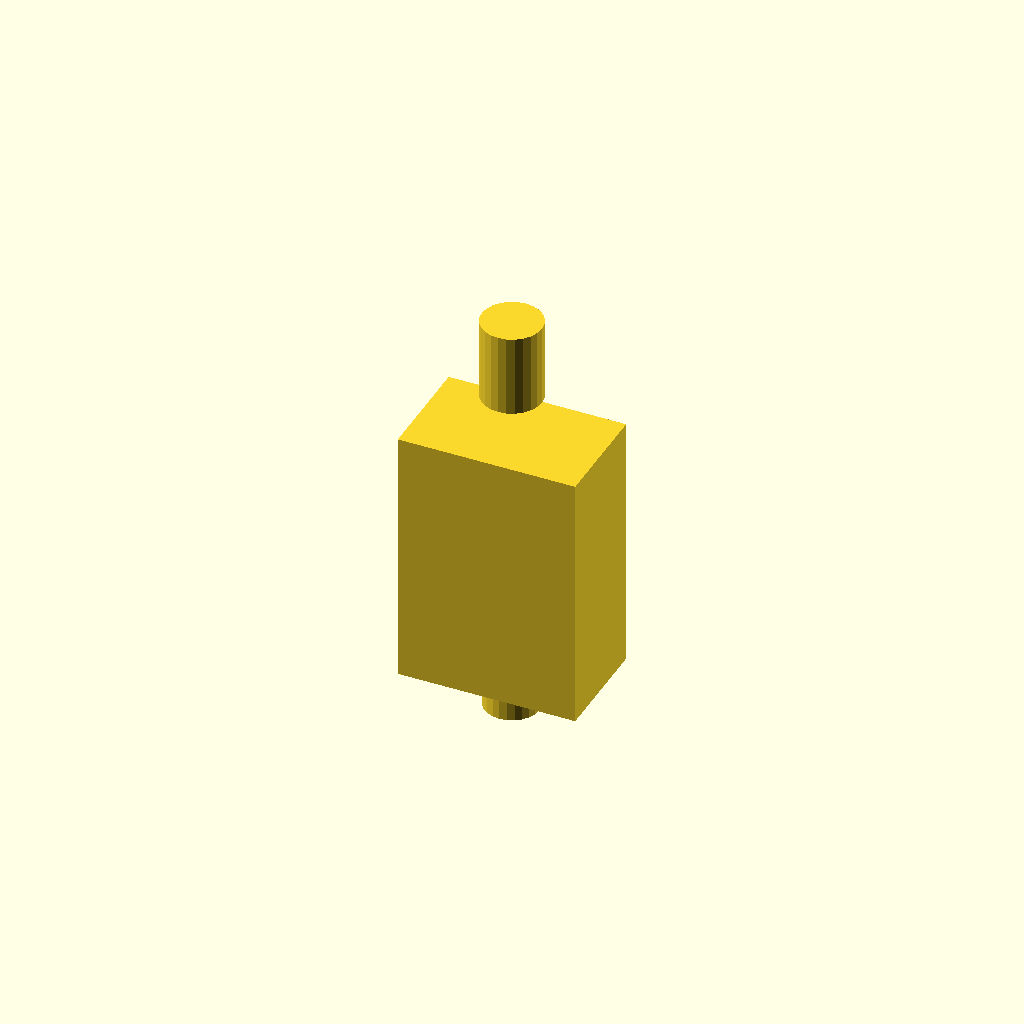
Cell 1 — every parameter at its default value.
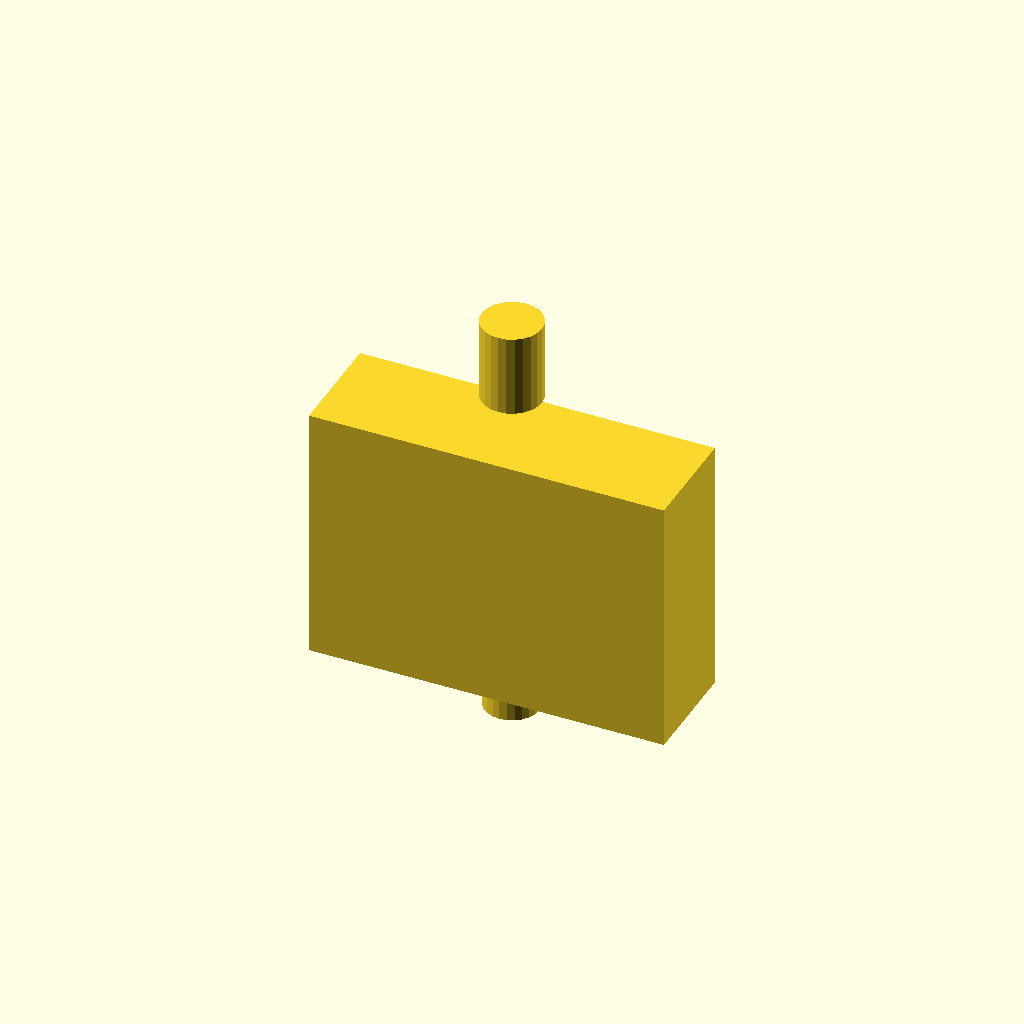
Cell 2: the same model with body_w = 130.
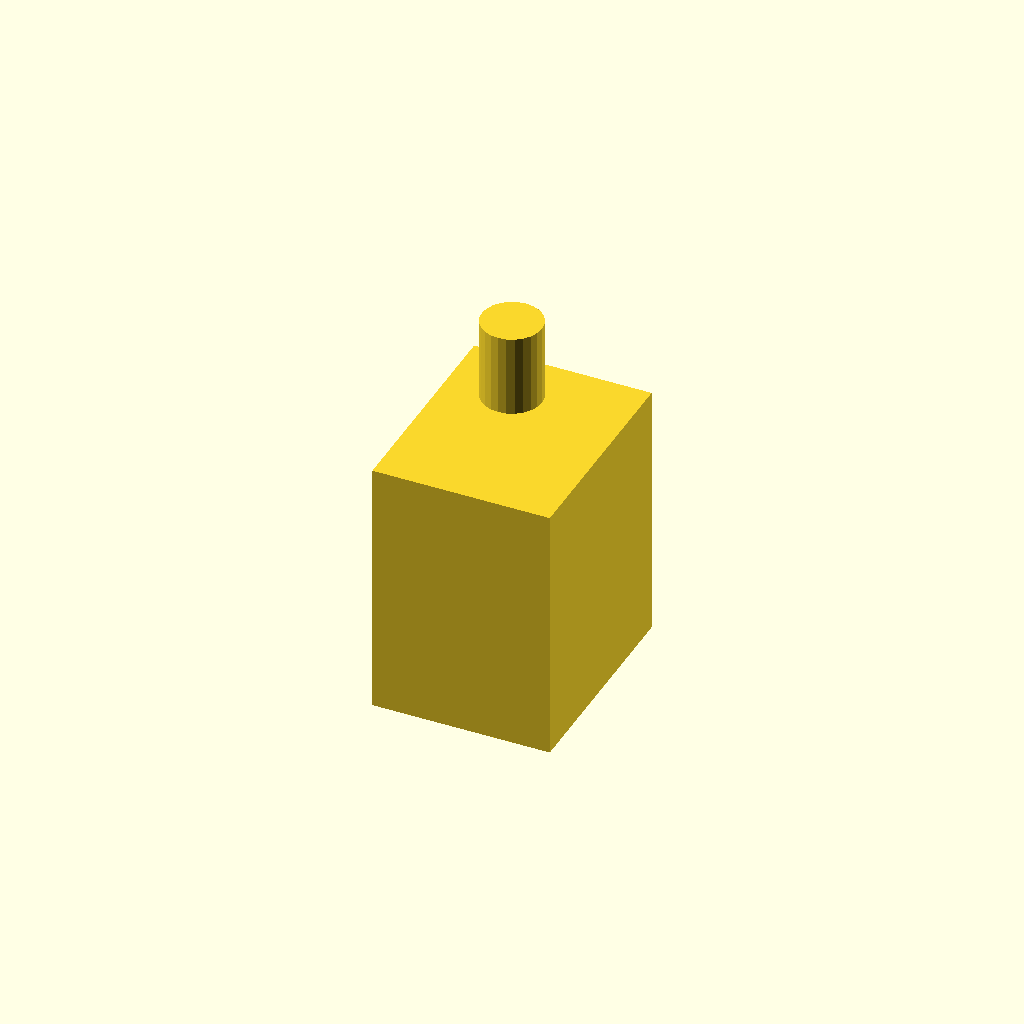
Cell 3: the same model with body_d = 80.
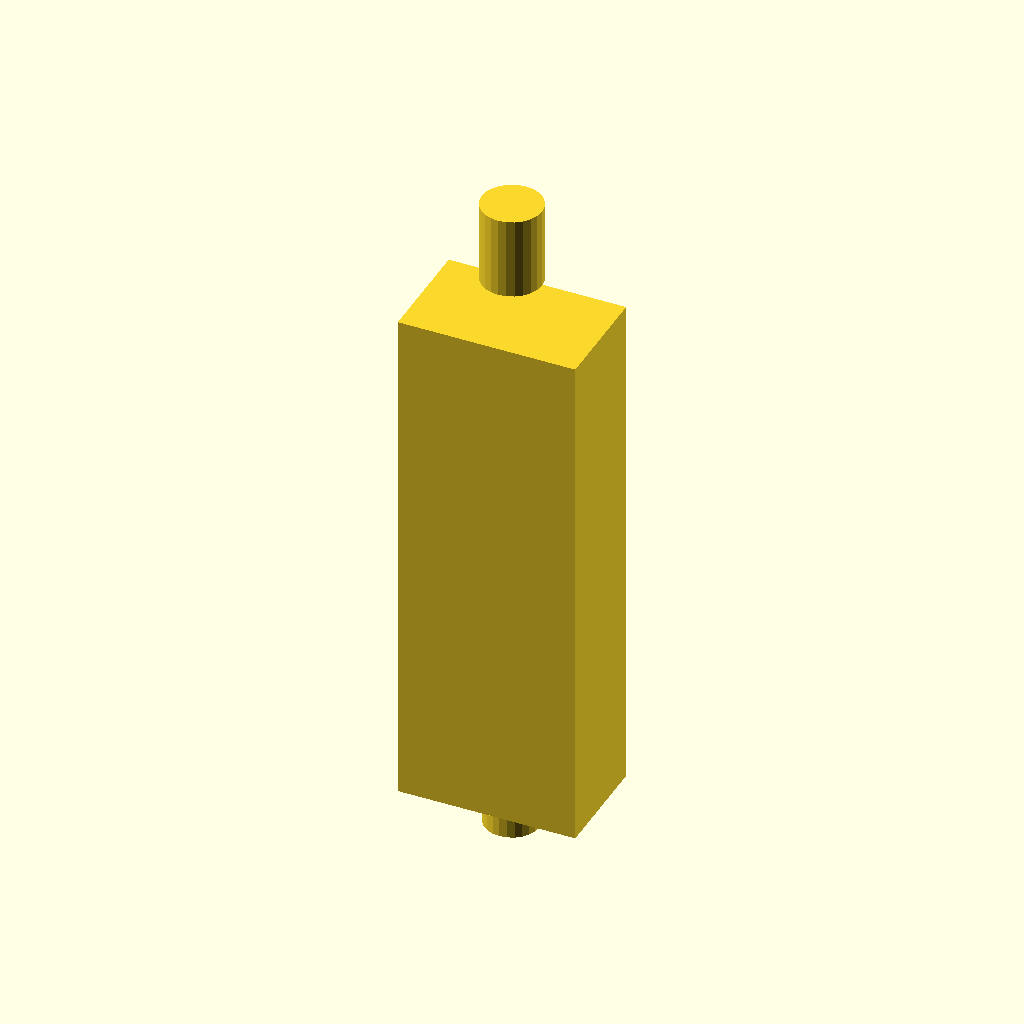
Cell 4: body_h = 190 (everything else at default).
All cells are drawn from one camera (rotation 55°, 0°, 25°, orthographic, colour scheme Cornfield), so only the parameter changes between them.
Source of the model, packages/halofire-catalog/authoring/scad/pressure_switch.scad:
// Pressure switch (low-water / high-pressure alarm).
//
// @part pressure_switch
// @kind device
// @category device.pressure.switch
// @display-name "Pressure Switch (Potter PS10)"
// @mfg potter
// @mfg-pn PS10-2
// @listing UL FM
// @price-usd 95.00
// @install-minutes 15
// @crew journeyman
// @param size_in enum[0.25,0.5] default=0.5 label="Connection Size" unit="in"
// @port inlet position=[0,0,-0.055] direction=[0,0,-1] style=NPT_threaded size_in=0.5 role=branch

body_w = 65;
body_d = 40;
body_h = 95;
thread_d = 20;
thread_l = 15;
union() {
    cube(size = [body_w, body_d, body_h], center = true);
    // NPT thread entry bottom
    translate([0, 0, -body_h / 2 - thread_l / 2])
        cylinder(h = thread_l, d = thread_d, center = true, $fn = 24);
    // Conduit top
    translate([0, 0, body_h / 2 + 15])
        cylinder(h = 30, d = 22, $fn = 24);
}
Parameter table extracted from the source (name, type, default, range or options):
body_w: number, default 65
body_d: number, default 40
body_h: number, default 95
thread_d: number, default 20
thread_l: number, default 15
